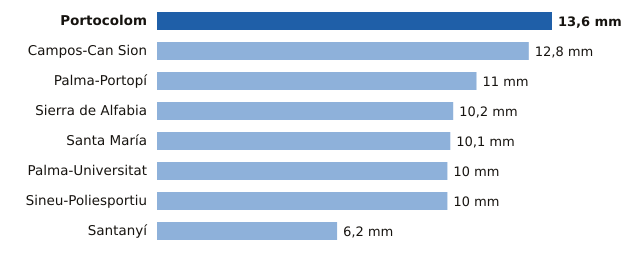

The file beside this chart, header and first rows:
estacion, provincia, mm
Portocolom, Illes Balears, 13.6
Campos-Can Sion, Illes Balears, 12.8
Palma-Portopí, Illes Balears, 11.0
Sierra de Alfabia, Illes Balears, 10.2
Santa María, Illes Balears, 10.1
Palma-Universitat, Illes Balears, 10.0
Sineu-Poliesportiu, Illes Balears, 10.0
Santanyí, Illes Balears, 6.2
